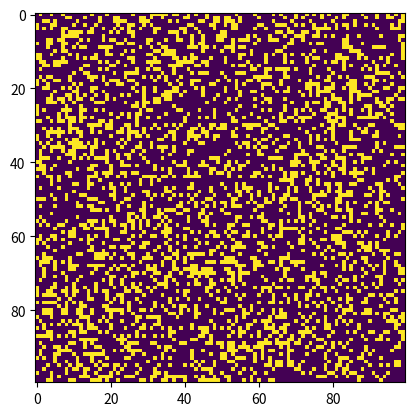

Write the Python code that produced this figure.
import sys, argparse, os
import numpy as np
import matplotlib.pyplot as plt
import matplotlib.animation as animation

ON = 255
OFF = 0
vals = [ON, OFF]

def randomGrid(N):
    """Creates a random grid of size N by N"""
    return np.random.choice(vals, N*N, p=[0.3, 0.7]).reshape(N, N)

def addGlider(i, j, grid):
    """Adds a common pattern which seemingly glides in one direction"""
    glider = np.array([
        [OFF, OFF, ON],
        [ON, OFF, ON],
        [OFF, ON, ON]
    ])
    grid[i:i + 3, j:j + 3] = glider

def addGosperGun(i, j, grid):
    """Adds a gosper glider gun pattern to the grid"""
    gosper = np.array([
        [OFF, OFF, OFF, OFF, OFF, OFF, OFF, OFF, OFF, OFF, OFF, OFF, OFF, OFF, OFF, OFF, OFF, OFF, OFF, OFF, OFF, OFF, OFF, OFF, ON, OFF, OFF, OFF, OFF, OFF, OFF, OFF, OFF, OFF, OFF, OFF],
        [OFF, OFF, OFF, OFF, OFF, OFF, OFF, OFF, OFF, OFF, OFF, OFF, OFF, OFF, OFF, OFF, OFF, OFF, OFF, OFF, OFF, OFF, ON, OFF, ON, OFF, OFF, OFF, OFF, OFF, OFF, OFF, OFF, OFF, OFF, OFF],
        [OFF, OFF, OFF, OFF, OFF, OFF, OFF, OFF, OFF, OFF, OFF, OFF, ON, ON, OFF, OFF, OFF, OFF, OFF, OFF, ON, ON, OFF, OFF, OFF, OFF, OFF, OFF, OFF, OFF, OFF, OFF, OFF, OFF, OFF, ON],
        [OFF, OFF, OFF, OFF, OFF, OFF, OFF, OFF, OFF, OFF, OFF, ON, OFF, OFF, OFF, ON, OFF, OFF, OFF, OFF, ON, ON, OFF, OFF, OFF, OFF, OFF, OFF, OFF, OFF, OFF, OFF, OFF, OFF, OFF, ON],
        [ON, ON, OFF, OFF, OFF, OFF, OFF, OFF, OFF, OFF, ON, OFF, OFF, OFF, OFF, OFF, ON, OFF, OFF, OFF, ON, ON, OFF, OFF, OFF, OFF, OFF, OFF, OFF, OFF, OFF, OFF, OFF, OFF, OFF, OFF],
        [ON, ON, OFF, OFF, OFF, OFF, OFF, OFF, OFF, OFF, ON, OFF, OFF, OFF, ON, OFF, ON, ON, OFF, OFF, OFF, OFF, ON, OFF, ON, OFF, OFF, OFF, OFF, OFF, OFF, OFF, OFF, OFF, OFF, OFF],
        [OFF, OFF, OFF, OFF, OFF, OFF, OFF, OFF, OFF, OFF, ON, OFF, OFF, OFF, OFF, OFF, ON, OFF, OFF, OFF, OFF, OFF, OFF, OFF, ON, OFF, OFF, OFF, OFF, OFF, OFF, OFF, OFF, OFF, OFF, OFF], 
        [OFF, OFF, OFF, OFF, OFF, OFF, OFF, OFF, OFF, OFF, OFF, ON, OFF, OFF, OFF, ON, OFF, OFF, OFF, OFF, OFF, OFF, OFF, OFF, OFF, OFF, OFF, OFF, OFF, OFF, OFF, OFF, OFF, OFF, OFF, OFF],
        [OFF, OFF, OFF, OFF, OFF, OFF, OFF, OFF, OFF, OFF, OFF, OFF, ON, ON, OFF, OFF, OFF, OFF, OFF, OFF, OFF, OFF, OFF, OFF, OFF, OFF, OFF, OFF, OFF, OFF, OFF, OFF, OFF, OFF, OFF, OFF]
    ])
    grid[i:i + 9, j:j + 36] = gosper

def readPattern(filename, grid):
    """This function reads in text files and updates the grid based on values that are in the text file.
       Text files should begin with the size of the numpy array / grid as the first line. All succeeding lines represent the values
       either 0 or 255 of the cell"""
    with open(fileName, 'r') as file:
        N = int(file.readline())            # The first line of the text file should be the size of the numpy array
        grid = np.zeros(N*N).reshape(N, N)  # Initialize the grid to just zeros
        for i in range(0, N - 1):
            for count, j in enumerate((file.readline()).split()):   # Split each line into a list of values either 0 or 255
                grid[i, count] = j
    return grid, N


def update(frameNum, img, grid, N):
    """This function updates the grid every frame"""
    newGrid = grid.copy()
    # For every cell in the grid, check all 8 of its surrounding neighbors
    for i in range(N):
        for j in range(N):
            # Modulus operators allow for checking cells that are at the edge
            # If a cell we are checking is past the edge, or has value of N, then reset to 0
            # If a cell we are checking has negative value, then reset to N - 1
            # This allows the simulation to operate infinitely on a 2D grid
            total = int((grid[i, (j - 1) % N] +             # Check the left neighbor
                         grid[i, (j + 1) % N] +             # Check the right neighbor
                         grid[(i - 1) % N, j] +             # Check the top neighbor
                         grid[(i + 1) % N, j] +             # Check the bottom neighbor
                         grid[(i - 1) % N, (j - 1) % N] +   # Check the top left neighbor
                         grid[(i - 1) % N, (j + 1) % N] +   # Check the top right neighbor
                         grid[(i + 1) % N, (j - 1) % N] +   # Check the bottom left neighbor
                         grid[(i + 1) % N, (j + 1) % N]     # Check the bottom right neighbor
                        ) / 255)                            # Divide by 255 to get a single digit number, 0-8
            
            # If the current cell is ON, check the rules
            if grid[i, j] == ON:
                if (total < 2) or (total > 3):
                    newGrid[i, j] = OFF
            # If the current cell is OFF, check the rules
            else:
                if total == 3:
                    newGrid[i, j] = ON

    img.set_data(newGrid)
    grid[:] = newGrid[:]
    return img

if __name__ == "__main__":
    """This program is designed to simulate John Conway's Game of Life"""

    # Create command line argument parser
    parser = argparse.ArgumentParser(description="Run simulation of Conway's Game of Life")

    # Create command line arguments
    parser.add_argument('--gridsize', dest='N', required=False)
    parser.add_argument('--movfile', dest='movfile', required=False)
    parser.add_argument('--interval', dest='interval', required=False)
    parser.add_argument('--glider', action='store_true', required=False)
    parser.add_argument('--gosper', action='store_true', required=False)
    parser.add_argument('--readfile', dest='fileName', required=False)

    # Parse the command line arguments
    args = parser.parse_args()

    # Initialization
    N = 100
    if args.N and int(args.N) > 8:      # Set the grid size to 100 unless an argument greater than 8 was made
        N = int(args.N)
    
    updateInterval = 50
    if args.interval:
        updateInterval = int(args.interval)     # Set the anmation update interval
    
    # Create the grid
    grid = np.array([])
    if args.glider:
        grid = np.zeros(N*N).reshape(N,N)       # Create a grid full of off cells and add a glider pattern to the top left
        addGlider(1, 1, grid)
    if args.gosper:
        grid = np.zeros(N*N).reshape(N, N)      # Create a grid full of off cells and add the gosper gun pattern t the top left
        addGosperGun(1, 1, grid)
    if args.fileName:
        fileName = args.fileName
        grid, N = readPattern(fileName, grid)
    else:
        grid = randomGrid(N)                    # Create a grid full of random on and off cells
    
    fig, ax = plt.subplots()
    img = ax.imshow(grid, interpolation='nearest')
    anim = animation.FuncAnimation(fig, 
                                   update, 
                                   fargs=(img, grid, N, ),      # Update the animation every frame
                                   frames=10, 
                                   interval=updateInterval, 
                                   save_count=50)
    if args.movfile:
        anim.save(args.movfile, fps=30, extra_args=['-vcodec', 'libx264'])
    plt.show()
